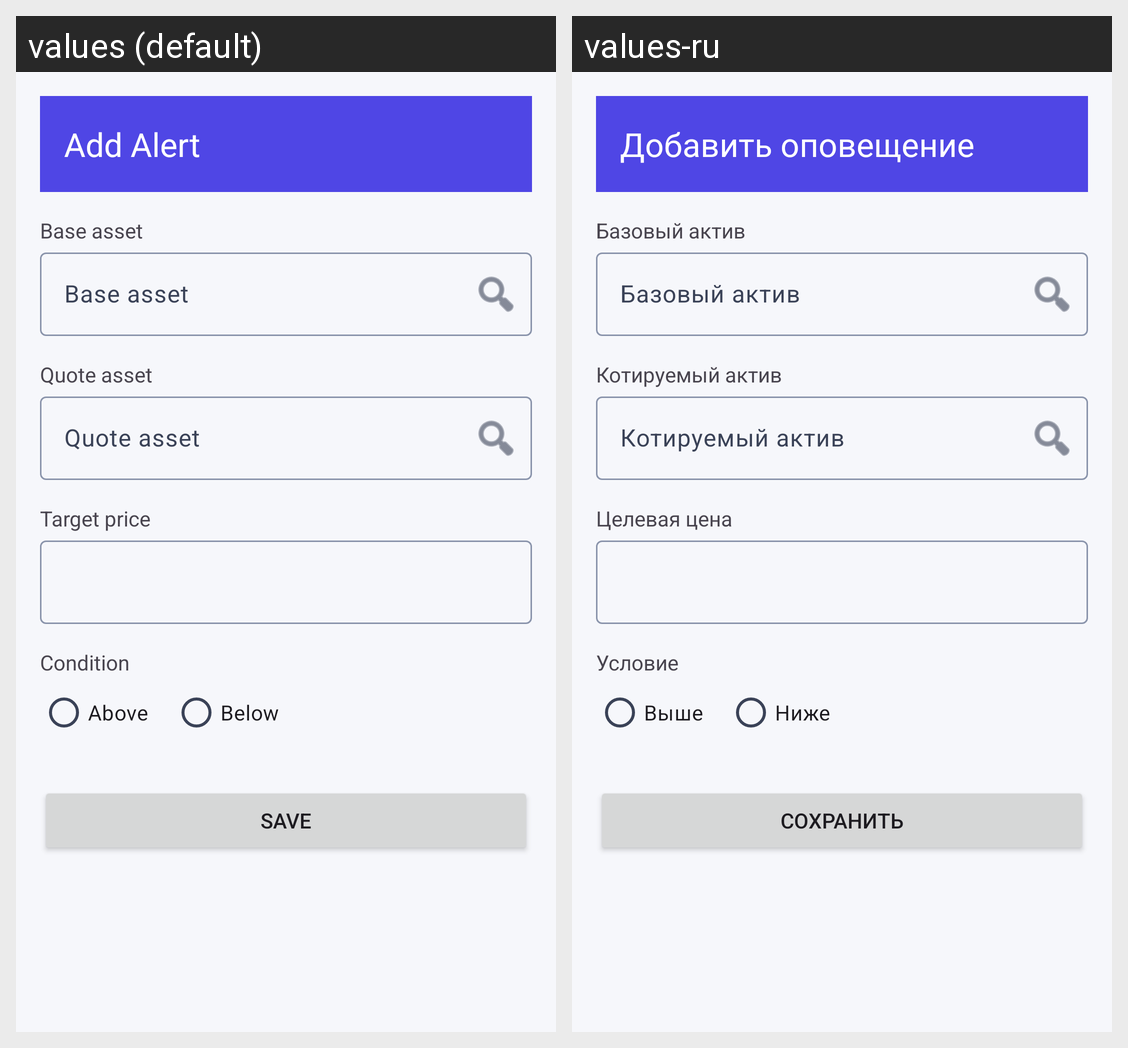

Locale-by-locale string values for the Android screen shown in this grid:
Android screen res/layout/activity_add_alert.xml rendered under 2 locales, left to right: values (default), values-ru. Device: Nexus 5 (rendered at 1080×1920; each locale shown at half size, 540×960, under a caption strip naming it); theme Theme.CRAlert.
Strings drawn on this screen, with the default value and each locale's value (text and hints the layout hard-codes, and strings that could not be matched under every locale, appear in the picture but are not listed):

title_add_alert
  values: Add Alert
  values-ru: Добавить оповещение

label_base_asset
  values: Base asset
  values-ru: Базовый актив

label_quote_asset
  values: Quote asset
  values-ru: Котируемый актив

label_price
  values: Target price
  values-ru: Целевая цена

label_condition
  values: Condition
  values-ru: Условие

condition_above
  values: Above
  values-ru: Выше

condition_below
  values: Below
  values-ru: Ниже

action_save
  values: Save
  values-ru: Сохранить
